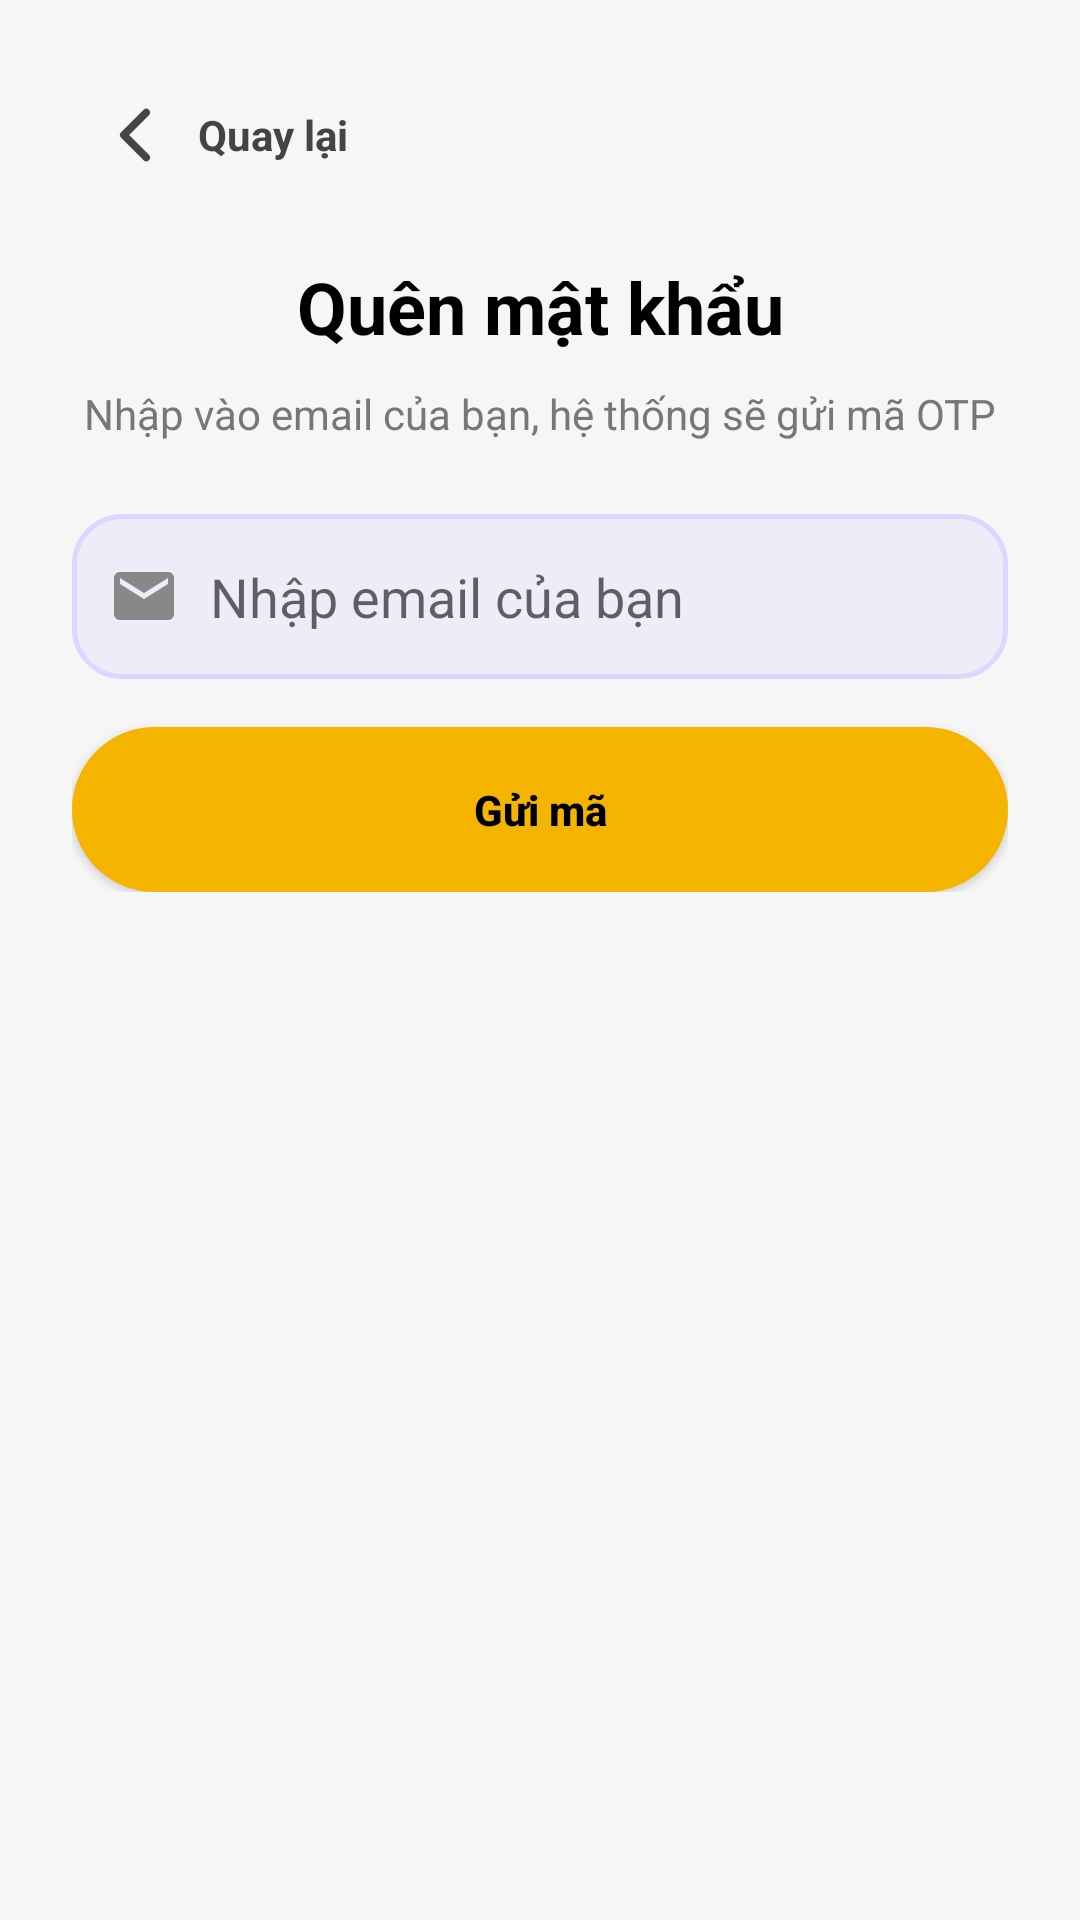

Produce the Android XML layout that renders to this screen, including the resource entries it uses.
<!-- AndroidManifest.xml: application theme Theme.NoteApp -->
<!-- res/layout/activity_forgot_password.xml -->
<ScrollView xmlns:android="http://schemas.android.com/apk/res/android"
    xmlns:app="http://schemas.android.com/apk/res-auto"
    android:layout_width="match_parent"
    android:layout_height="match_parent"
    android:background="#F6F6F6">

    <LinearLayout
        android:layout_width="match_parent"
        android:layout_height="wrap_content"
        android:orientation="vertical"
        android:padding="24dp">

        
        <LinearLayout
            android:layout_width="match_parent"
            android:layout_height="wrap_content"
            android:orientation="vertical">

            
            <LinearLayout
                android:id="@+id/btnBack"
                android:layout_width="wrap_content"
                android:layout_height="wrap_content"
                android:orientation="horizontal"
                android:gravity="center_vertical"
                android:padding="6dp"
                android:background="?attr/selectableItemBackgroundBorderless">

                <ImageView
                    android:layout_width="30dp"
                    android:layout_height="30dp"
                    android:src="@drawable/ic_back"
                    app:tint="#444"/>

                <TextView
                    android:layout_width="wrap_content"
                    android:layout_height="wrap_content"
                    android:text="Quay lại"
                    android:textSize="14sp"
                    android:textStyle="bold"
                    android:textColor="#444"
                    android:layout_marginStart="6dp"/>
            </LinearLayout>

            
            <TextView
                android:layout_width="match_parent"
                android:layout_height="wrap_content"
                android:text="Quên mật khẩu"
                android:textSize="24sp"
                android:textStyle="bold"
                android:textColor="#000"
                android:gravity="center"
                android:layout_marginTop="20dp"/>
        </LinearLayout>

        
        <LinearLayout
            android:id="@+id/stepEmailContainer"
            android:layout_width="match_parent"
            android:layout_height="wrap_content"
            android:orientation="vertical"
            android:visibility="visible">

            <TextView
                android:layout_width="match_parent"
                android:layout_height="wrap_content"
                android:text="Nhập vào email của bạn, hệ thống sẽ gửi mã OTP"
                android:textColor="#777"
                android:textSize="14sp"
                android:gravity="center"
                android:layout_marginTop="10dp"/>

            <LinearLayout
                android:layout_width="match_parent"
                android:layout_height="55dp"
                android:background="@drawable/bg_input"
                android:orientation="horizontal"
                android:gravity="center_vertical"
                android:padding="12dp"
                android:layout_marginTop="24dp">

                <ImageView
                    android:layout_width="24dp"
                    android:layout_height="24dp"
                    android:src="@drawable/ic_email"/>

                <EditText
                    android:id="@+id/edtEmail"
                    android:layout_width="match_parent"
                    android:layout_height="match_parent"
                    android:hint="Nhập email của bạn"
                    android:inputType="textEmailAddress"
                    android:background="@android:color/transparent"
                    android:layout_marginStart="10dp"/>
            </LinearLayout>

            <Button
                android:id="@+id/btnSendCode"
                android:layout_width="match_parent"
                android:layout_height="55dp"
                android:text="Gửi mã"
                android:textStyle="bold"
                android:textColor="#000"
                android:background="@drawable/bg_button"
                android:layout_marginTop="16dp"
                android:textAllCaps="false"/>
        </LinearLayout>

        
        <LinearLayout
            android:id="@+id/stepOtpContainer"
            android:layout_width="match_parent"
            android:layout_height="wrap_content"
            android:orientation="vertical"
            android:visibility="gone">

            <TextView
                android:layout_width="match_parent"
                android:layout_height="wrap_content"
                android:text="Enter verification code"
                android:textColor="#666"
                android:textSize="14sp"
                android:gravity="center"
                android:layout_marginTop="24dp"/>

            <TextView
                android:id="@+id/tvCountdown"
                android:layout_width="match_parent"
                android:layout_height="wrap_content"
                android:text=""
                android:textColor="#F44336"
                android:textSize="14sp"
                android:gravity="center"
                android:layout_marginTop="8dp"/>

            <LinearLayout
                android:layout_width="match_parent"
                android:layout_height="wrap_content"
                android:gravity="center"
                android:layout_marginTop="10dp">

                <EditText android:id="@+id/otp1" style="@style/OtpBox" android:inputType="number" android:maxLength="1" android:layout_width="45dp" android:layout_height="55dp" android:textAlignment="center" android:layout_margin="4dp"/>
                <EditText android:id="@+id/otp2" style="@style/OtpBox" android:inputType="number" android:maxLength="1" android:layout_width="45dp" android:layout_height="55dp" android:textAlignment="center" android:layout_margin="4dp"/>
                <EditText android:id="@+id/otp3" style="@style/OtpBox" android:inputType="number" android:maxLength="1" android:layout_width="45dp" android:layout_height="55dp" android:textAlignment="center" android:layout_margin="4dp"/>
                <EditText android:id="@+id/otp4" style="@style/OtpBox" android:inputType="number" android:maxLength="1" android:layout_width="45dp" android:layout_height="55dp" android:textAlignment="center" android:layout_margin="4dp"/>
                <EditText android:id="@+id/otp5" style="@style/OtpBox" android:inputType="number" android:maxLength="1" android:layout_width="45dp" android:layout_height="55dp" android:textAlignment="center" android:layout_margin="4dp"/>
                <EditText android:id="@+id/otp6" style="@style/OtpBox" android:inputType="number" android:maxLength="1" android:layout_width="45dp" android:layout_height="55dp" android:textAlignment="center" android:layout_margin="4dp"/>
            </LinearLayout>

            <TextView
                android:id="@+id/tvResend"
                android:layout_width="wrap_content"
                android:layout_height="wrap_content"
                android:text="Resend Code"
                android:textColor="#F4B400"
                android:textStyle="bold"
                android:layout_gravity="end"
                android:layout_marginTop="8dp"/>
        </LinearLayout>

        
        <LinearLayout
            android:id="@+id/stepPasswordContainer"
            android:layout_width="match_parent"
            android:layout_height="wrap_content"
            android:orientation="vertical"
            android:visibility="gone">

            <LinearLayout
                android:layout_width="match_parent"
                android:layout_height="55dp"
                android:background="@drawable/bg_input"
                android:orientation="horizontal"
                android:gravity="center_vertical"
                android:padding="12dp"
                android:layout_marginTop="20dp">

                <ImageView
                    android:layout_width="24dp"
                    android:layout_height="24dp"
                    android:src="@drawable/ic_lock"/>

                <EditText
                    android:id="@+id/edtNewPassword"
                    android:layout_width="0dp"
                    android:layout_height="match_parent"
                    android:layout_weight="1"
                    android:hint="New Password"
                    android:inputType="textPassword"
                    android:background="@android:color/transparent"
                    android:layout_marginStart="10dp"/>

                <ImageView
                    android:id="@+id/eyeNew"
                    android:layout_width="24dp"
                    android:layout_height="24dp"
                    android:src="@drawable/ic_eye"/>
            </LinearLayout>

            <LinearLayout
                android:layout_width="match_parent"
                android:layout_height="55dp"
                android:background="@drawable/bg_input"
                android:orientation="horizontal"
                android:gravity="center_vertical"
                android:padding="12dp"
                android:layout_marginTop="12dp">

                <ImageView
                    android:layout_width="24dp"
                    android:layout_height="24dp"
                    android:src="@drawable/ic_lock"/>

                <EditText
                    android:id="@+id/edtConfirmNewPassword"
                    android:layout_width="0dp"
                    android:layout_height="match_parent"
                    android:layout_weight="1"
                    android:hint="Confirm Password"
                    android:inputType="textPassword"
                    android:background="@android:color/transparent"
                    android:layout_marginStart="10dp"/>

                <ImageView
                    android:id="@+id/eyeConfirmNew"
                    android:layout_width="24dp"
                    android:layout_height="24dp"
                    android:src="@drawable/ic_eye"/>
            </LinearLayout>

            <Button
                android:id="@+id/btnReset"
                android:layout_width="match_parent"
                android:layout_height="55dp"
                android:text="Reset Password"
                android:textStyle="bold"
                android:textColor="#000"
                android:background="@drawable/bg_button"
                android:layout_marginTop="20dp"
                android:textAllCaps="false"/>
        </LinearLayout>

    </LinearLayout>
</ScrollView>
<!-- resources referenced by this layout -->
<resources>
  <!-- drawable bg_button (drawable) -->
  <shape xmlns:android="http://schemas.android.com/apk/res/android">
      <solid android:color="#F4B400"/> 
      <corners android:radius="30dp"/>
  </shape>
  <!-- drawable bg_input (drawable) -->
  <?xml version="1.0" encoding="utf-8"?>
  <shape xmlns:android="http://schemas.android.com/apk/res/android">
      <solid android:color="@color/bg_input_app"/>
      <corners android:radius="16dp"/>
      <stroke android:width="1.5dp" android:color="@color/color_divider"/>
  </shape>
  <!-- drawable ic_back (drawable) -->
  <vector xmlns:android="http://schemas.android.com/apk/res/android"
      android:width="24dp"
      android:height="24dp"
      android:viewportWidth="24"
      android:viewportHeight="24">
  
      <path
          android:fillColor="#000000"
          android:pathData="M15,6 L9,12 L15,18"
          android:strokeWidth="2"
          android:strokeColor="#000000"
          android:fillAlpha="0"
          android:strokeLineCap="round"
          android:strokeLineJoin="round"/>
  </vector>
  <!-- drawable ic_email (drawable) -->
  <vector xmlns:android="http://schemas.android.com/apk/res/android"
      android:width="24dp"
      android:height="24dp"
      android:viewportWidth="24"
      android:viewportHeight="24">
  
      <path
          android:fillColor="#888888"
          android:pathData="M20,4H4C2.9,4 2,4.9 2,6v12c0,1.1 0.9,2 2,2h16c1.1,0 2,-0.9 2,-2V6c0,-1.1 -0.9,-2 -2,-2zM20,8l-8,5 -8,-5V6l8,5 8,-5v2z"/>
  </vector>
  <!-- drawable ic_eye (drawable) -->
  <vector xmlns:android="http://schemas.android.com/apk/res/android"
      android:width="24dp"
      android:height="24dp"
      android:viewportWidth="24"
      android:viewportHeight="24">
  
      
      <path
          android:fillColor="#00000000"
          android:strokeColor="#666666"
          android:strokeWidth="1.5"
          android:pathData="M2,12s4,-6 10,-6 10,6 10,6 -4,6 -10,6 -10,-6 -10,-6z"/>
  
      
      <path
          android:fillColor="#666666"
          android:pathData="M12,9a3,3 0 1,0 0,6a3,3 0 1,0 0,-6"/>
  </vector>
  <!-- drawable ic_lock (drawable) -->
  <vector xmlns:android="http://schemas.android.com/apk/res/android"
      android:width="24dp"
      android:height="24dp"
      android:viewportWidth="24"
      android:viewportHeight="24">
  
      <path
          android:fillColor="#666"
          android:pathData="M6,10V7a6,6 0 0,1 12,0v3h1a1,1 0 0,1 1,1v10a1,1 0 0,1 -1,1H5a1,1 0 0,1 -1,-1V11a1,1 0 0,1 1,-1h1zm2,0h8V7a4,4 0 0,0 -8,0v3z"/>
  </vector>
  <style name="OtpBox">
          <item name="android:layout_width">45dp</item>
          <item name="android:layout_height">45dp</item>
          <item name="android:layout_marginStart">6dp</item>
          <item name="android:background">@drawable/bg_input</item>
          <item name="android:gravity">center</item>
          <item name="android:inputType">number</item>
          <item name="android:maxLength">1</item>
      </style>
  <style name="Theme.NoteApp" parent="Base.Theme.NoteApp" />
  <color name="bg_input_app">#EEECf8</color>
  <color name="color_divider">#DDD6FE</color>
  <color name="primary">#34D399</color>
  <color name="primary_dark">#059669</color>
  <color name="white">#FFFFFFFF</color>
  <color name="accent">#EC4899</color>
  <color name="bg_card">#FFFFFF</color>
  <color name="text_primary_app">#1E1B4B</color>
</resources>
